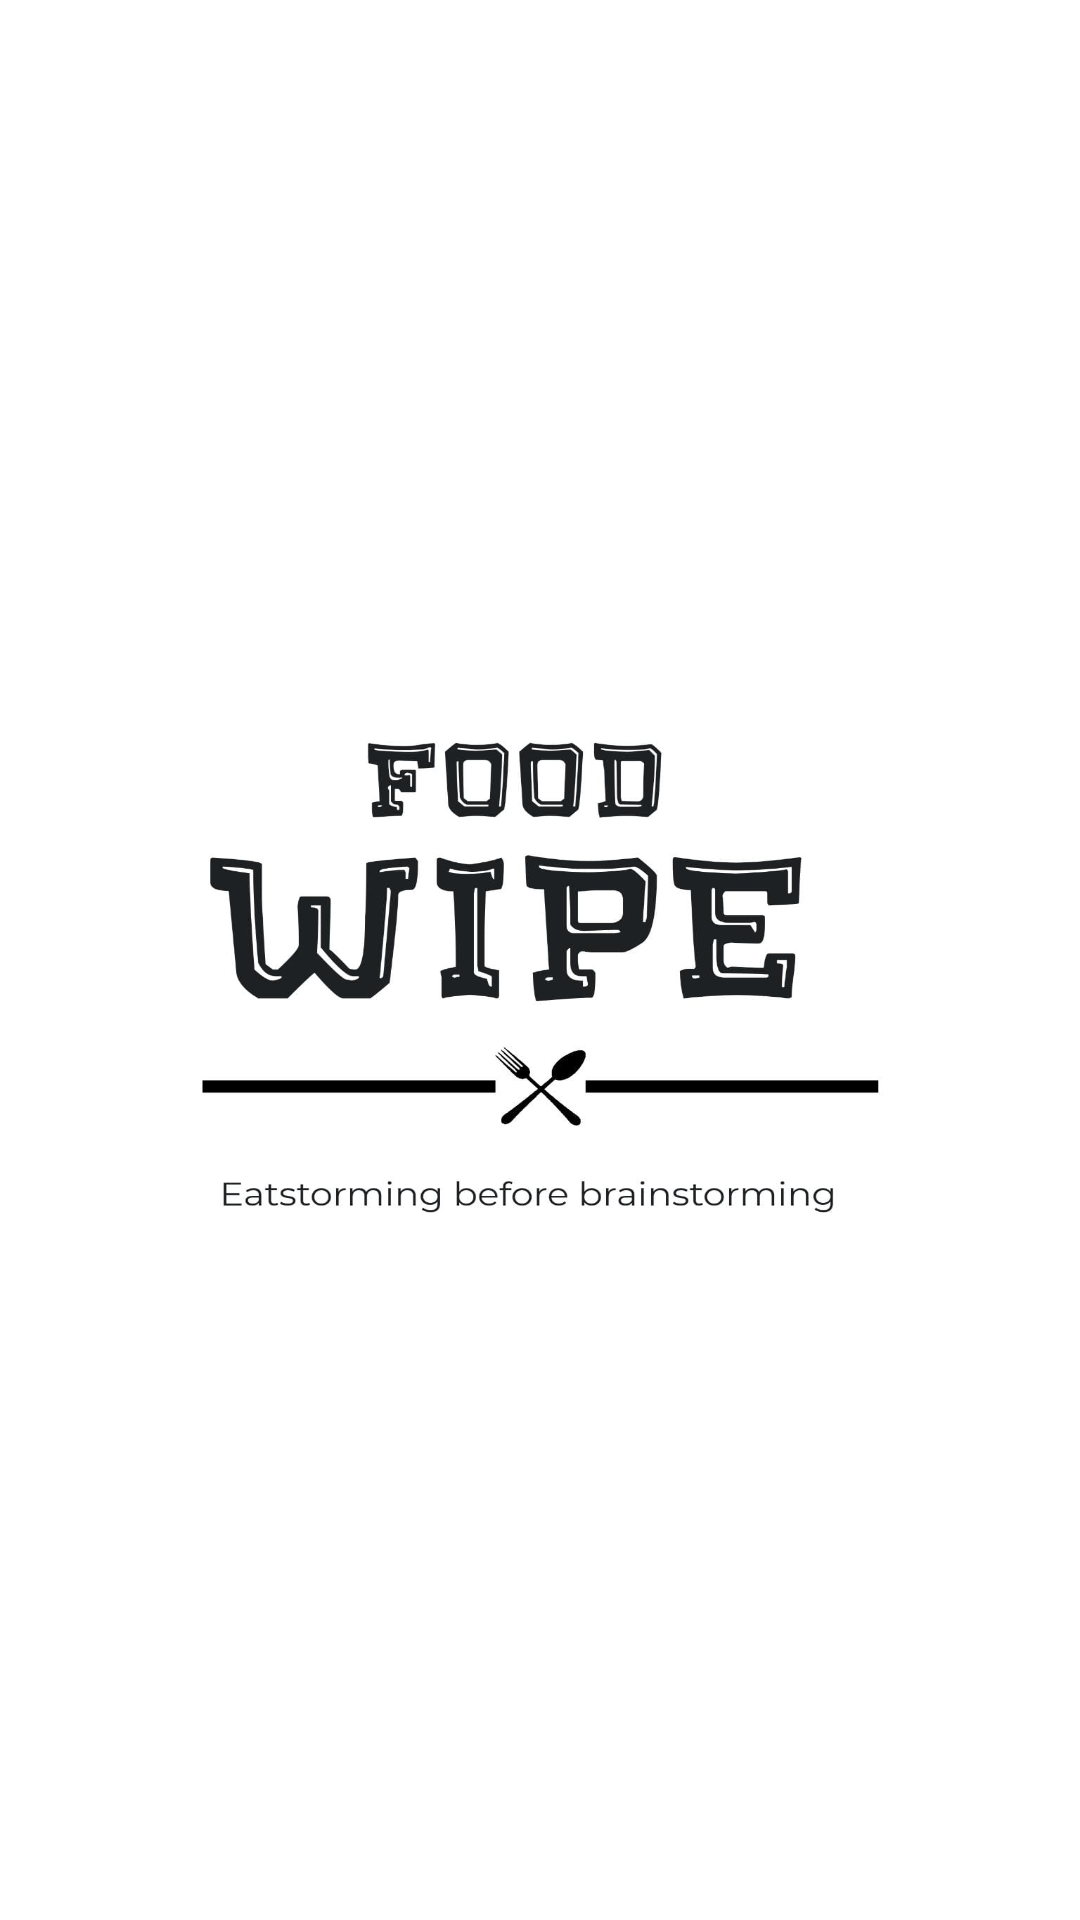

Produce the Android XML layout that renders to this screen, including the resource entries it uses.
<!-- AndroidManifest.xml: application theme AppTheme -->
<!-- res/layout/activity_home.xml -->
<?xml version="1.0" encoding="utf-8"?>
<androidx.constraintlayout.widget.ConstraintLayout xmlns:android="http://schemas.android.com/apk/res/android"
    xmlns:app="http://schemas.android.com/apk/res-auto"
    xmlns:tools="http://schemas.android.com/tools"
    android:layout_width="match_parent"
    android:layout_height="match_parent"
    android:background="@color/colorAccent"
    tools:context=".HomeActivity">

    <ImageView
        android:layout_width="300dp"
        android:layout_height="200dp"
        app:layout_constraintBottom_toBottomOf="parent"
        app:layout_constraintEnd_toEndOf="parent"
        app:layout_constraintHorizontal_bias="0.5"
        app:layout_constraintStart_toStartOf="parent"
        app:layout_constraintTop_toTopOf="parent"
        android:background="@mipmap/logoo"/>

</androidx.constraintlayout.widget.ConstraintLayout>
<!-- resources referenced by this layout -->
<resources>
  <color name="colorAccent">#FFFFFF</color>
  <!-- mipmap logoo: jpeg bitmap (mipmap-xxhdpi, 49599 bytes) -->
  <style name="AppTheme" parent="Theme.AppCompat.Light.DarkActionBar">
          
          <item name="colorPrimary">#4E4D4E</item>
          <item name="colorPrimaryDark">#4E4D4E</item>
          <item name="colorAccent">#D8D5D5</item>
      </style>
</resources>
